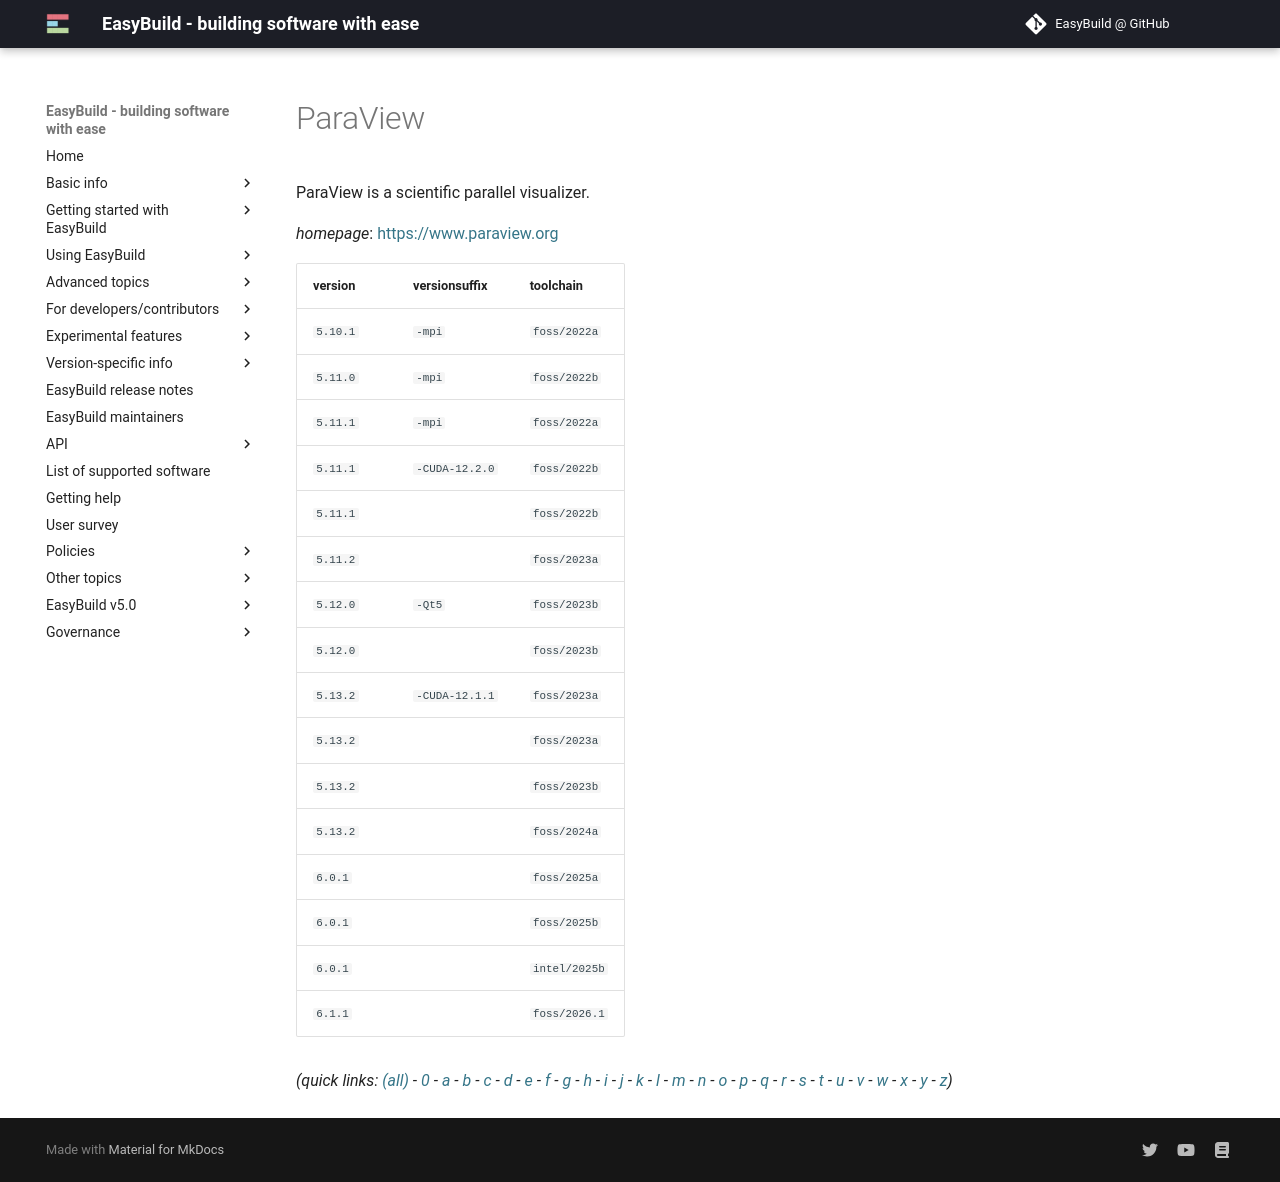

repository: easybuilders/easybuild-docs · page: version-specific/supported-software/p/ParaView/index.html · generator: mkdocs

---
search:
  boost: 0.5
---
# ParaView

ParaView is a scientific parallel visualizer.

*homepage*: <https://www.paraview.org>

version | versionsuffix | toolchain
--------|---------------|----------
``5.10.1`` | ``-mpi`` | ``foss/2022a``
``5.11.0`` | ``-mpi`` | ``foss/2022b``
``5.11.1`` | ``-mpi`` | ``foss/2022a``
``5.11.1`` | ``-CUDA-12.2.0`` | ``foss/2022b``
``5.11.1`` |  | ``foss/2022b``
``5.11.2`` |  | ``foss/2023a``
``5.12.0`` | ``-Qt5`` | ``foss/2023b``
``5.12.0`` |  | ``foss/2023b``
``5.13.2`` | ``-CUDA-12.1.1`` | ``foss/2023a``
``5.13.2`` |  | ``foss/2023a``
``5.13.2`` |  | ``foss/2023b``
``5.13.2`` |  | ``foss/2024a``
``6.0.1`` |  | ``foss/2025a``
``6.0.1`` |  | ``foss/2025b``
``6.0.1`` |  | ``intel/2025b``


*(quick links: [(all)](../index.md) - [0](../0/index.md) - [a](../a/index.md) - [b](../b/index.md) - [c](../c/index.md) - [d](../d/index.md) - [e](../e/index.md) - [f](../f/index.md) - [g](../g/index.md) - [h](../h/index.md) - [i](../i/index.md) - [j](../j/index.md) - [k](../k/index.md) - [l](../l/index.md) - [m](../m/index.md) - [n](../n/index.md) - [o](../o/index.md) - [p](../p/index.md) - [q](../q/index.md) - [r](../r/index.md) - [s](../s/index.md) - [t](../t/index.md) - [u](../u/index.md) - [v](../v/index.md) - [w](../w/index.md) - [x](../x/index.md) - [y](../y/index.md) - [z](../z/index.md))*
